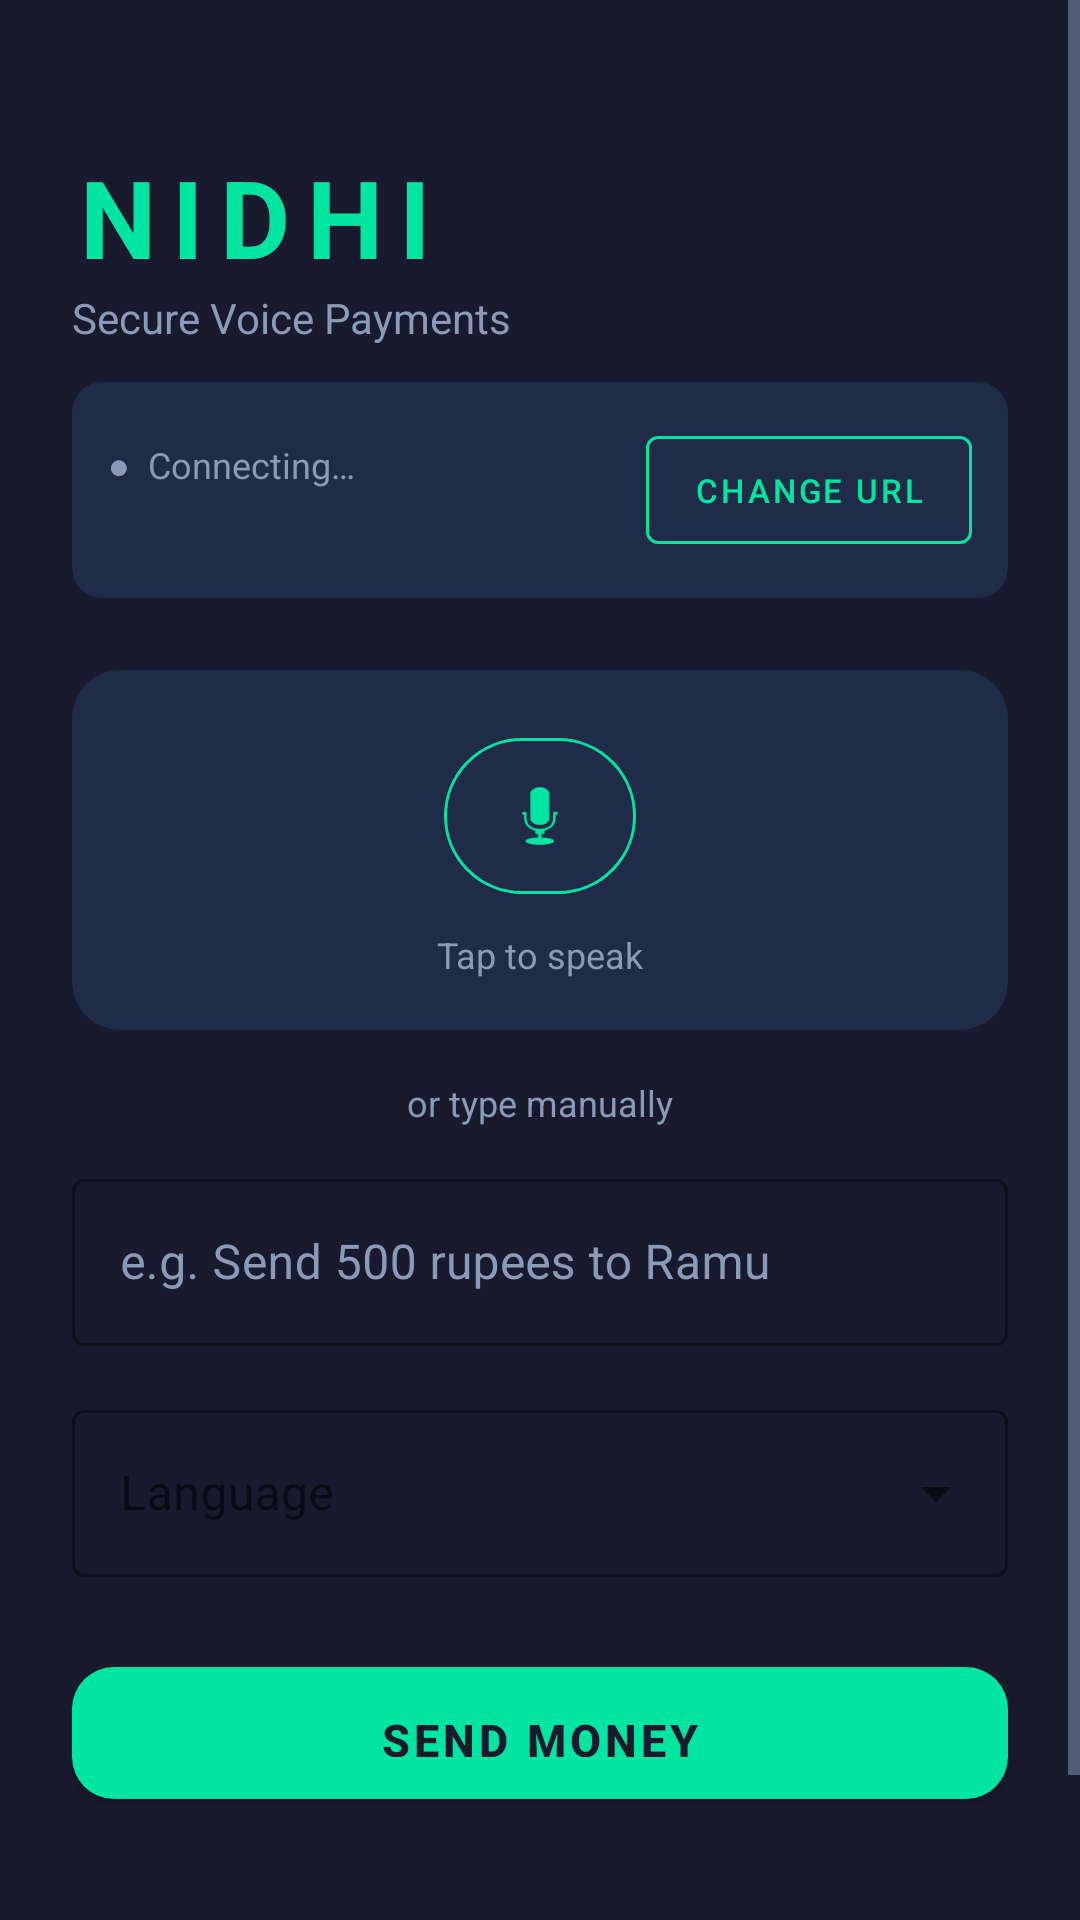

Write the Android layout XML for this screen, with the resource values it uses.
<!-- AndroidManifest.xml: application theme Theme.NidhiApp -->
<!-- res/layout/activity_main.xml -->
<?xml version="1.0" encoding="utf-8"?>
<ScrollView xmlns:android="http://schemas.android.com/apk/res/android"
    xmlns:app="http://schemas.android.com/apk/res-auto"
    android:layout_width="match_parent"
    android:layout_height="match_parent"
    android:background="@color/primary"
    android:fillViewport="true">

    <LinearLayout
        android:layout_width="match_parent"
        android:layout_height="wrap_content"
        android:orientation="vertical"
        android:padding="24dp">

        
        <TextView
            android:layout_width="wrap_content"
            android:layout_height="wrap_content"
            android:layout_marginTop="24dp"
            android:text="NIDHI"
            android:textColor="@color/accent"
            android:textSize="36sp"
            android:textStyle="bold"
            android:letterSpacing="0.15" />

        <TextView
            android:layout_width="wrap_content"
            android:layout_height="wrap_content"
            android:text="Secure Voice Payments"
            android:textColor="@color/on_surface_dim"
            android:textSize="14sp"
            android:layout_marginBottom="12dp" />

        
        <com.google.android.material.card.MaterialCardView
            android:layout_width="match_parent"
            android:layout_height="wrap_content"
            app:cardBackgroundColor="@color/surface_card"
            app:cardCornerRadius="10dp"
            app:cardElevation="0dp"
            android:layout_marginBottom="24dp">

            <LinearLayout
                android:layout_width="match_parent"
                android:layout_height="wrap_content"
                android:orientation="horizontal"
                android:gravity="center_vertical"
                android:padding="12dp">

                <LinearLayout
                    android:layout_width="0dp"
                    android:layout_height="wrap_content"
                    android:layout_weight="1"
                    android:orientation="vertical">

                    <TextView
                        android:id="@+id/tvServerStatus"
                        android:layout_width="wrap_content"
                        android:layout_height="wrap_content"
                        android:text="&#9679;  Connecting&#8230;"
                        android:textColor="@color/on_surface_dim"
                        android:textSize="12sp" />

                    <TextView
                        android:id="@+id/tvServerUrl"
                        android:layout_width="wrap_content"
                        android:layout_height="wrap_content"
                        android:textColor="@color/on_surface_dim"
                        android:textSize="11sp"
                        android:layout_marginTop="2dp" />

                </LinearLayout>

                <com.google.android.material.button.MaterialButton
                    android:id="@+id/btnChangeServer"
                    style="@style/Widget.MaterialComponents.Button.OutlinedButton"
                    android:layout_width="wrap_content"
                    android:layout_height="wrap_content"
                    app:strokeColor="@color/accent"
                    android:textColor="@color/accent"
                    android:textSize="11sp"
                    android:text="Change URL" />

            </LinearLayout>
        </com.google.android.material.card.MaterialCardView>

        
        <com.google.android.material.card.MaterialCardView
            android:layout_width="match_parent"
            android:layout_height="120dp"
            app:cardBackgroundColor="@color/surface_card"
            app:cardCornerRadius="16dp"
            app:cardElevation="0dp"
            android:layout_marginBottom="16dp">

            <LinearLayout
                android:layout_width="match_parent"
                android:layout_height="match_parent"
                android:orientation="vertical"
                android:gravity="center">

                <com.google.android.material.button.MaterialButton
                    android:id="@+id/btnMic"
                    style="@style/Widget.MaterialComponents.Button.OutlinedButton"
                    android:layout_width="64dp"
                    android:layout_height="64dp"
                    android:padding="0dp"
                    app:strokeColor="@color/accent"
                    app:cornerRadius="32dp"
                    app:icon="@android:drawable/ic_btn_speak_now"
                    app:iconSize="28dp"
                    app:iconTint="@color/accent"
                    app:iconGravity="textStart"
                    app:iconPadding="0dp"
                    android:text="" />

                <TextView
                    android:layout_width="wrap_content"
                    android:layout_height="wrap_content"
                    android:text="Tap to speak"
                    android:textColor="@color/on_surface_dim"
                    android:textSize="12sp"
                    android:layout_marginTop="6dp" />
            </LinearLayout>
        </com.google.android.material.card.MaterialCardView>

        
        <TextView
            android:layout_width="wrap_content"
            android:layout_height="wrap_content"
            android:layout_gravity="center"
            android:text="or type manually"
            android:textColor="@color/on_surface_dim"
            android:textSize="12sp"
            android:layout_marginBottom="12dp" />

        
        <com.google.android.material.textfield.TextInputLayout
            style="@style/Widget.Nidhi.TextInput"
            android:layout_width="match_parent"
            android:layout_height="wrap_content"
            android:hint="e.g. Send 500 rupees to Ramu"
            android:layout_marginBottom="16dp">

            <com.google.android.material.textfield.TextInputEditText
                android:id="@+id/etInput"
                android:layout_width="match_parent"
                android:layout_height="wrap_content"
                android:inputType="text"
                android:textColor="@color/on_surface"
                android:imeOptions="actionDone" />
        </com.google.android.material.textfield.TextInputLayout>

        
        <com.google.android.material.textfield.TextInputLayout
            style="@style/Widget.MaterialComponents.TextInputLayout.OutlinedBox.ExposedDropdownMenu"
            android:layout_width="match_parent"
            android:layout_height="wrap_content"
            android:hint="Language"
            android:layout_marginBottom="24dp"
            app:boxStrokeColor="@color/accent"
            app:hintTextColor="@color/on_surface_dim">

            <AutoCompleteTextView
                android:id="@+id/actvLanguage"
                android:layout_width="match_parent"
                android:layout_height="wrap_content"
                android:textColor="@color/on_surface"
                android:inputType="none" />
        </com.google.android.material.textfield.TextInputLayout>

        
        <com.google.android.material.button.MaterialButton
            android:id="@+id/btnSend"
            style="@style/Widget.Nidhi.Button"
            android:layout_width="match_parent"
            android:layout_height="56dp"
            android:text="SEND MONEY"
            android:textSize="15sp"
            android:layout_marginBottom="16dp" />

        
        <LinearLayout
            android:layout_width="match_parent"
            android:layout_height="wrap_content"
            android:gravity="center"
            android:orientation="vertical">

            <ProgressBar
                android:id="@+id/progressBar"
                android:layout_width="36dp"
                android:layout_height="36dp"
                android:visibility="gone"
                android:indeterminateTint="@color/accent" />

            <TextView
                android:id="@+id/tvStatus"
                android:layout_width="wrap_content"
                android:layout_height="wrap_content"
                android:text="Processing…"
                android:textColor="@color/on_surface_dim"
                android:textSize="13sp"
                android:layout_marginTop="8dp"
                android:visibility="gone" />
        </LinearLayout>

        
        <TextView
            android:layout_width="wrap_content"
            android:layout_height="wrap_content"
            android:layout_gravity="center"
            android:layout_marginTop="32dp"
            android:text="Secured by 5-source entropy · ECDSA P-256"
            android:textColor="@color/on_surface_dim"
            android:textSize="11sp" />

    </LinearLayout>
</ScrollView>
<!-- resources referenced by this layout -->
<resources>
  <color name="accent">#00E5A0</color>
  <color name="on_surface">#E8F0FE</color>
  <color name="on_surface_dim">#8A9BB8</color>
  <color name="primary">#1A1A2E</color>
  <color name="surface_card">#1F2B47</color>
  <style name="Widget.Nidhi.Button" parent="Widget.MaterialComponents.Button">
          <item name="backgroundTint">@color/accent</item>
          <item name="android:textColor">@color/primary</item>
          <item name="android:textStyle">bold</item>
          <item name="cornerRadius">14dp</item>
          <item name="android:paddingTop">14dp</item>
          <item name="android:paddingBottom">14dp</item>
      </style>
  <style name="Widget.Nidhi.TextInput" parent="Widget.MaterialComponents.TextInputLayout.OutlinedBox">
          <item name="boxStrokeColor">@color/accent</item>
          <item name="hintTextColor">@color/on_surface_dim</item>
          <item name="android:textColorHint">@color/on_surface_dim</item>
      </style>
  <style name="Theme.NidhiApp" parent="Theme.MaterialComponents.DayNight.NoActionBar">
          <item name="colorPrimary">@color/primary</item>
          <item name="colorPrimaryDark">@color/primary_dark</item>
          <item name="colorAccent">@color/accent</item>
          <item name="android:windowBackground">@color/primary</item>
          <item name="android:statusBarColor">@color/primary_dark</item>
          <item name="android:navigationBarColor">@color/primary_dark</item>
          <item name="android:textColorPrimary">@color/on_surface</item>
          <item name="android:textColorSecondary">@color/on_surface_dim</item>
      </style>
  <color name="primary_dark">#0F0F1A</color>
</resources>
